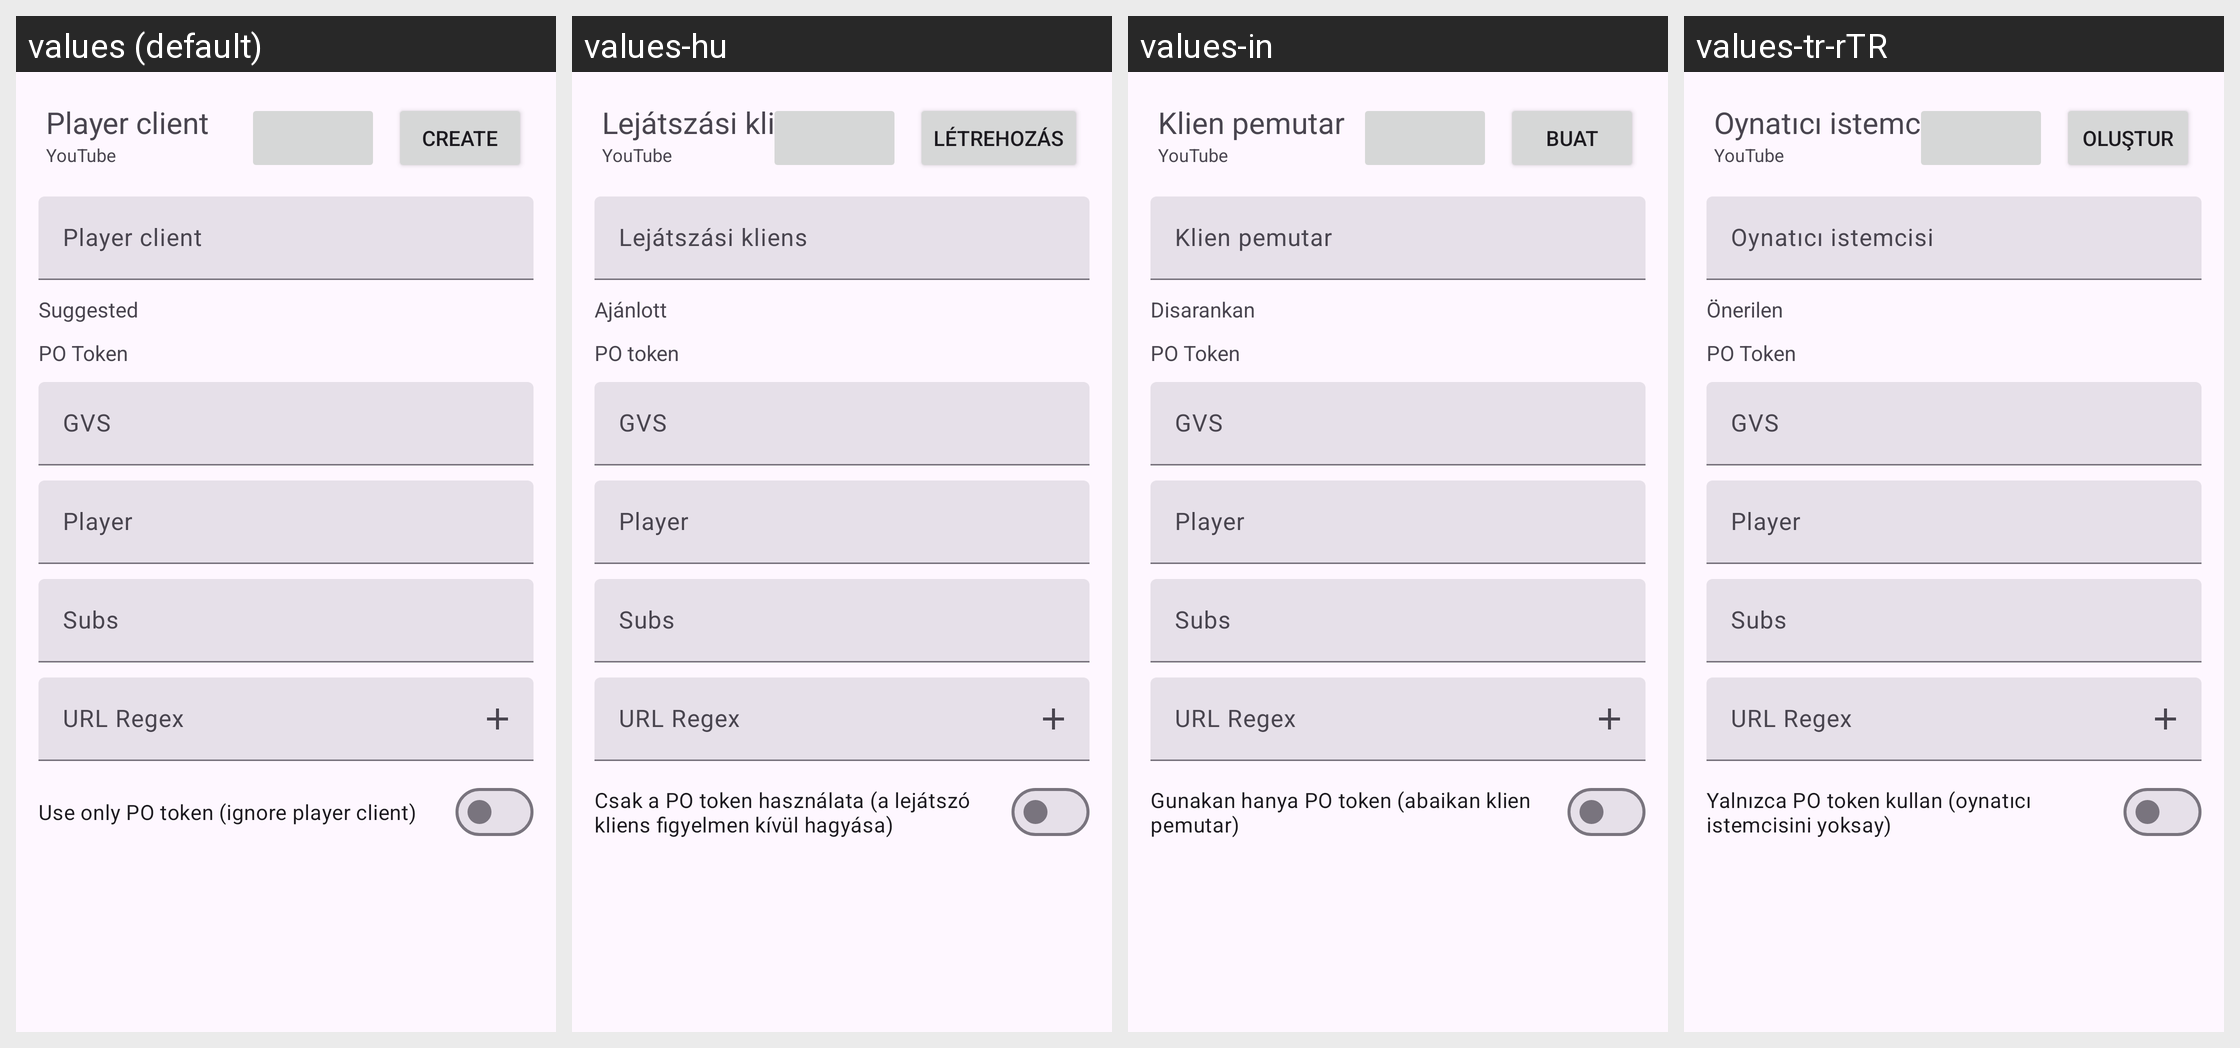

Locale-by-locale string values for the Android screen shown in this grid:
Android screen res/layout/youtube_player_client_create_bottom_sheet.xml rendered under 4 locales, left to right: values (default), values-hu, values-in, values-tr-rTR. Device: Nexus 5 (rendered at 1080×1920; each locale shown at half size, 540×960, under a caption strip naming it); theme BaseTheme.
Other locales in the repository, not shown: values-ar, values-arq, values-arz, values-as, values-az, values-bg, values-bn, values-bn-rIN, values-bs, values-ca, values-ckb, values-cs, values-de, values-el, values-enm, values-es, values-et, values-fa, values-fi, values-fil, values-fr, values-ha, values-hi, values-hr, values-is, values-it, values-iw, values-ja, values-ji, values-jv, values-ka, values-kab, values-km, values-ko, values-kxm, values-lv, values-mk, values-ml, values-mr, values-mrh, values-ms, values-my, values-nb-rNO, values-nl, values-nn, values-or, values-pa, values-pl, values-pt, values-pt-rBR, values-ro, values-ru, values-sa, values-si, values-sk, values-sl, values-so, values-sq-rAL, values-sr, values-sv, values-sw, values-ta, values-te, values-th, values-tts, values-uk, values-ur, values-uz, values-vi, values-zh-rCN, values-zh-rTW.
Strings drawn on this screen, with the default value and each locale's value (text and hints the layout hard-codes, and strings that could not be matched under every locale, appear in the picture but are not listed):

player_client
  values: Player client
  values-hu: Lejátszási kliens
  values-in: Klien pemutar
  values-tr-rTR: Oynatıcı istemcisi

create
  values: Create
  values-hu: Létrehozás
  values-in: Buat
  values-tr-rTR: Oluştur

suggested
  values: Suggested
  values-hu: Ajánlott
  values-in: Disarankan
  values-tr-rTR: Önerilen

potoken
  values: PO Token
  values-hu: PO token
  values-in: PO Token
  values-tr-rTR: PO Token

use_only_po_token
  values: Use only PO token (ignore player client)
  values-hu: Csak a PO token használata (a lejátszó kliens figyelmen kívül hagyása)
  values-in: Gunakan hanya PO token (abaikan klien pemutar)
  values-tr-rTR: Yalnızca PO token kullan (oynatıcı istemcisini yoksay)
